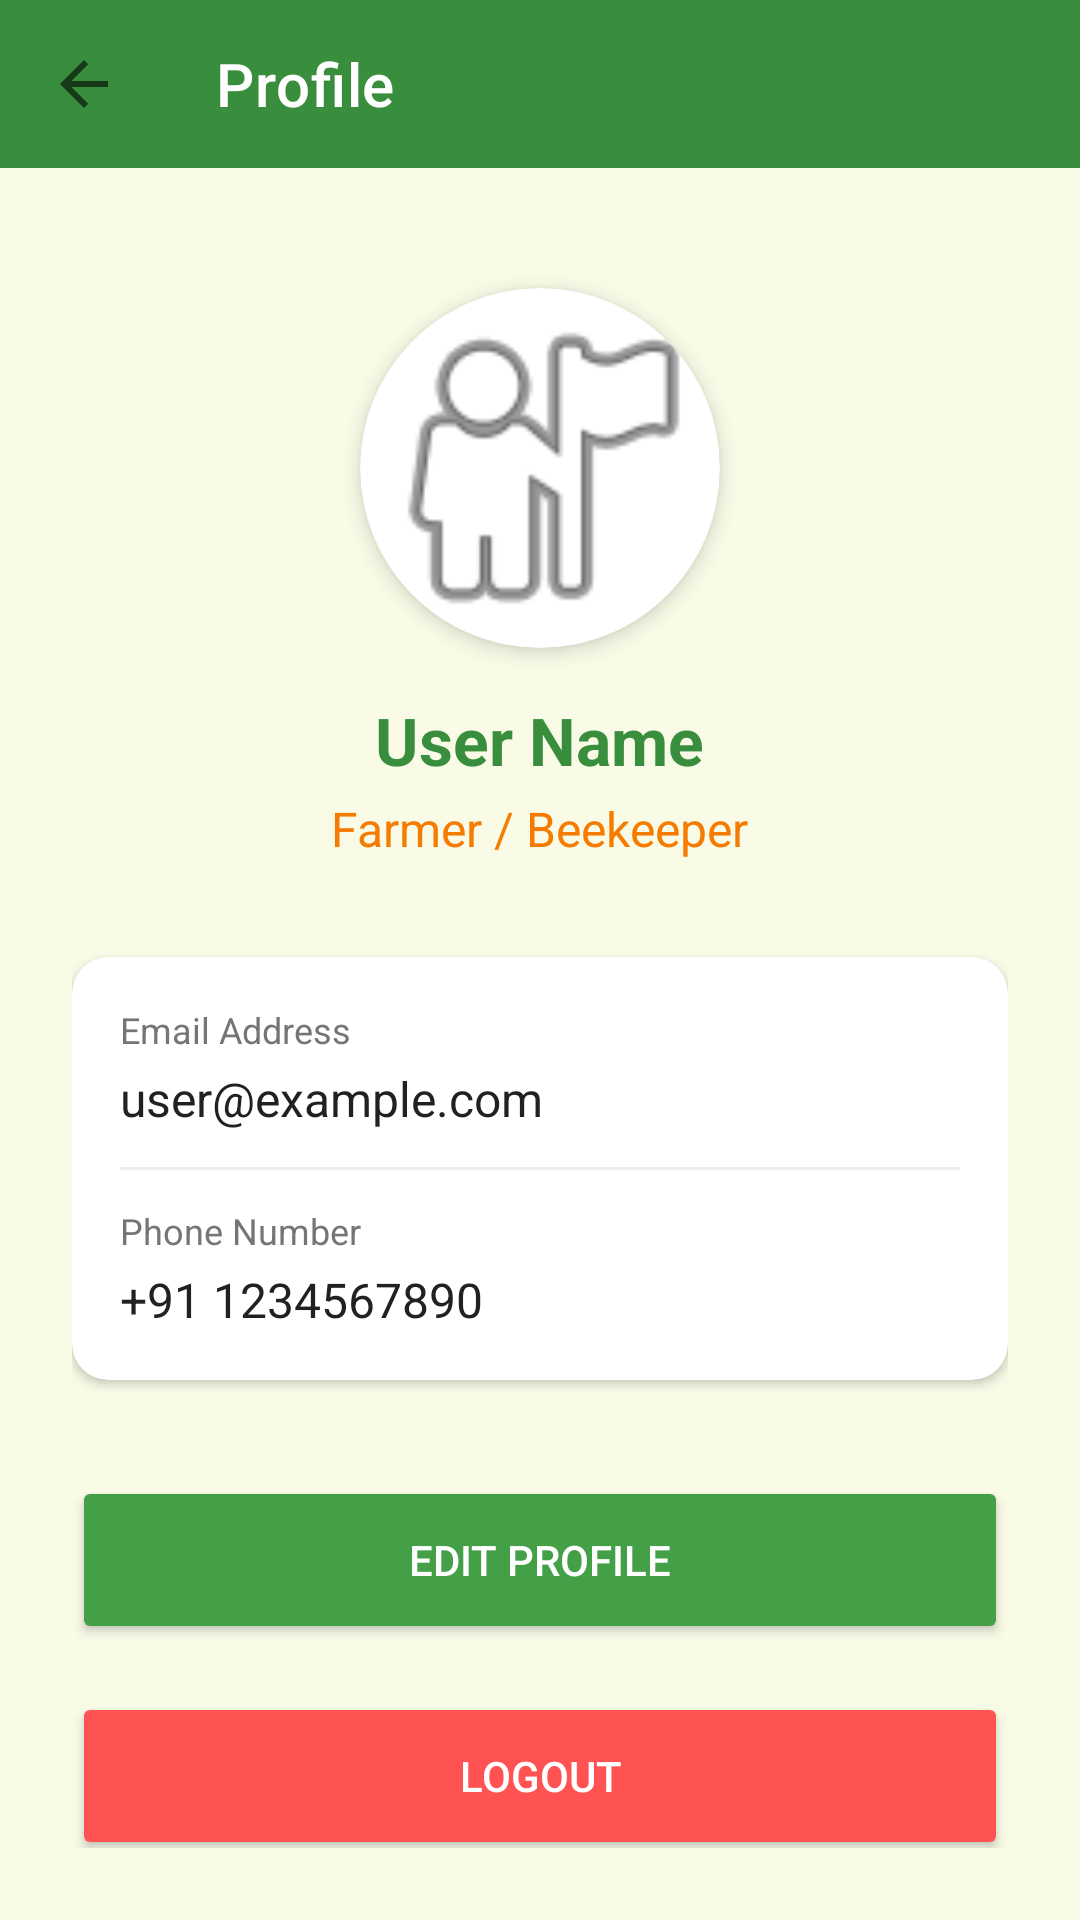

Layout XML and referenced resources for this Android screen:
<!-- AndroidManifest.xml: application theme Theme.MadhuSiri -->
<!-- res/layout/activity_profile.xml -->
<?xml version="1.0" encoding="utf-8"?>
<androidx.coordinatorlayout.widget.CoordinatorLayout xmlns:android="http://schemas.android.com/apk/res/android"
    xmlns:app="http://schemas.android.com/apk/res-auto"
    android:layout_width="match_parent"
    android:layout_height="match_parent"
    android:background="@color/background_cream">

    <LinearLayout
        android:layout_width="match_parent"
        android:layout_height="match_parent"
        android:orientation="vertical">

        <androidx.appcompat.widget.Toolbar
            android:id="@+id/toolbar"
            android:layout_width="match_parent"
            android:layout_height="?attr/actionBarSize"
            android:background="@color/primary_green"
            app:title="@string/profile"
            app:titleTextColor="@color/white"
            app:navigationIcon="?attr/homeAsUpIndicator"
            app:navigationIconTint="@color/white"/>

        <LinearLayout
            android:layout_width="match_parent"
            android:layout_height="wrap_content"
            android:orientation="vertical"
            android:padding="24dp"
            android:gravity="center_horizontal">

            <androidx.cardview.widget.CardView
                android:layout_width="120dp"
                android:layout_height="120dp"
                app:cardCornerRadius="60dp"
                app:cardElevation="4dp"
                android:layout_marginTop="16dp">
                <ImageView
                    android:id="@+id/ivProfile"
                    android:layout_width="match_parent"
                    android:layout_height="match_parent"
                    android:src="@android:drawable/ic_menu_myplaces"
                    android:scaleType="centerCrop"
                    android:contentDescription="Profile Picture"/>
            </androidx.cardview.widget.CardView>

            <TextView
                android:id="@+id/tvName"
                android:layout_width="wrap_content"
                android:layout_height="wrap_content"
                android:layout_marginTop="16dp"
                android:text="User Name"
                android:textSize="22sp"
                android:textStyle="bold"
                android:textColor="@color/primary_green"/>

            <TextView
                android:id="@+id/tvRole"
                android:layout_width="wrap_content"
                android:layout_height="wrap_content"
                android:text="Farmer / Beekeeper"
                android:textSize="16sp"
                android:textColor="@color/honey_orange"
                android:layout_marginTop="4dp"/>

            <androidx.cardview.widget.CardView
                android:layout_width="match_parent"
                android:layout_height="wrap_content"
                android:layout_marginTop="32dp"
                app:cardCornerRadius="12dp"
                app:cardElevation="2dp">
                <LinearLayout
                    android:layout_width="match_parent"
                    android:layout_height="wrap_content"
                    android:orientation="vertical"
                    android:padding="16dp">

                    <TextView
                        android:layout_width="wrap_content"
                        android:layout_height="wrap_content"
                        android:text="Email Address"
                        android:textSize="12sp"
                        android:textColor="@color/text_gray"/>
                    <TextView
                        android:id="@+id/tvEmail"
                        android:layout_width="wrap_content"
                        android:layout_height="wrap_content"
                        android:text="user@example.com"
                        android:textSize="16sp"
                        android:textColor="@color/text_dark"
                        android:layout_marginTop="4dp"/>

                    <View
                        android:layout_width="match_parent"
                        android:layout_height="1dp"
                        android:background="#EEE"
                        android:layout_marginVertical="12dp"/>

                    <TextView
                        android:layout_width="wrap_content"
                        android:layout_height="wrap_content"
                        android:text="Phone Number"
                        android:textSize="12sp"
                        android:textColor="@color/text_gray"/>
                    <TextView
                        android:id="@+id/tvPhone"
                        android:layout_width="wrap_content"
                        android:layout_height="wrap_content"
                        android:text="+91 1234567890"
                        android:textSize="16sp"
                        android:textColor="@color/text_dark"
                        android:layout_marginTop="4dp"/>
                </LinearLayout>
            </androidx.cardview.widget.CardView>

            <Button
                android:id="@+id/btnEditProfile"
                android:layout_width="match_parent"
                android:layout_height="56dp"
                android:layout_marginTop="32dp"
                android:text="Edit Profile"
                android:backgroundTint="@color/button_green"
                android:textColor="@color/white"
                app:cornerRadius="28dp"/>

            <Button
                android:id="@+id/btnLogout"
                android:layout_width="match_parent"
                android:layout_height="56dp"
                android:layout_marginTop="16dp"
                android:text="Logout"
                android:backgroundTint="#FF5252"
                android:textColor="@color/white"
                app:cornerRadius="28dp"/>

        </LinearLayout>
    </LinearLayout>
</androidx.coordinatorlayout.widget.CoordinatorLayout>
<!-- resources referenced by this layout -->
<resources>
  <color name="background_cream">#F9FBE7</color>
  <color name="button_green">#43A047</color>
  <color name="honey_orange">#F57C00</color>
  <color name="primary_green">#388E3C</color>
  <color name="text_dark">#212121</color>
  <color name="text_gray">#757575</color>
  <color name="white">#FFFFFFFF</color>
  <string name="profile">Profile</string>
  <style name="Theme.MadhuSiri" parent="Theme.MaterialComponents.Light.NoActionBar">
          
          <item name="colorPrimary">@color/primary_green</item>
          <item name="colorPrimaryVariant">@color/primary_dark</item>
          <item name="colorOnPrimary">@color/white</item>
          
          <item name="colorSecondary">@color/honey_yellow</item>
          <item name="colorSecondaryVariant">@color/honey_orange</item>
          <item name="colorOnSecondary">@color/black</item>
          
          <item name="android:statusBarColor">@color/primary_dark</item>
          
          <item name="android:windowBackground">@color/background_cream</item>
  
          <item name="cardViewStyle">@style/CustomCardView</item>
      </style>
  <color name="primary_dark">#1B5E20</color>
  <color name="honey_yellow">#FBC02D</color>
  <color name="black">#FF000000</color>
  <style name="CustomCardView" parent="Widget.MaterialComponents.CardView">
          <item name="cardCornerRadius">16dp</item>
          <item name="cardElevation">2dp</item>
          <item name="cardBackgroundColor">@color/card_bg</item>
      </style>
  <color name="card_bg">#FFFFFF</color>
</resources>
